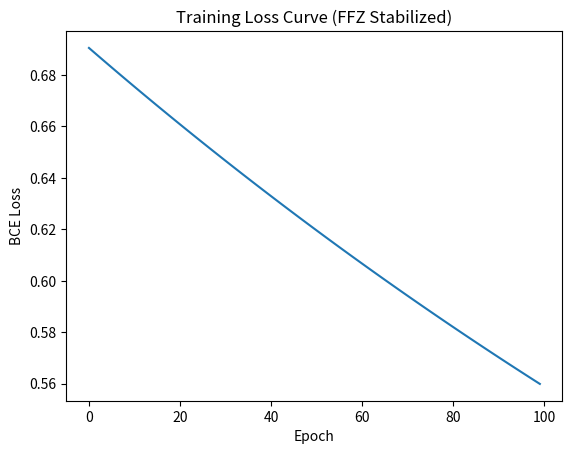

Here is the Python script that generated this plot: (Note: this script raises an exception after producing the figure.)
import numpy as np
from scipy.optimize import minimize_scalar  # For learning rate line search (optional purity boost)
import sympy as sp  # For symbolic FFZ torsion (finite-order computation)
import matplotlib.pyplot as plt  # For plateau visualization
from collections import Counter  # For bag-of-words
import re  # For basic tokenization

# FFZ Helper: Symbolic Torsion Deformation (extrapolated from torsion algebra A(a,b))
def ffz_torsion_deform(vector, a=3, b=5, beta=0.1):
    """
    FFZ-inspired deformation: Model vector as torsion element in Z/aZ ⊕ Z/bZ.
    Use sympy to compute finite-order cancellation (e.g., n*inf = 0).
    Balance by subtracting a beta-scaled opposing term, enforcing near-zero sum (eigenvalue constraint).
    Ties to docs: ∑λ_i ≈ 0 for stabilization without divergence.
    """
    # Symbolic Fibonacci orders (from docs' recursion)
    fib_n, fib_np1 = sp.fibonacci(a), sp.fibonacci(b)
    order = fib_n * fib_np1  # lcm-like for cancellation
    # Convert vector to sympy for precise torsion
    sym_vec = sp.Matrix(vector)
    # Torsion term: Scale by inverse order, negate extremes (cancellation to zero)
    balance = -beta * (sym_vec / (sym_vec.norm() + 1e-5)) * (sym_vec.norm() / order)
    deformed = sym_vec + balance
    # Enforce zero-sum invariant (shift mean to 0)
    deformed -= deformed.mean()
    return np.array(deformed).flatten().astype(float)

# Basic NLP Vectorizer (bag-of-words, no external libs)
def bag_of_words(texts, vocab_size=100):
    """
    Simple tokenizer and vectorizer: Regex split, count freq, truncate vocab.
    For NLP inference without frameworks.
    """
    all_words = []
    for text in texts:
        words = re.findall(r'\w+', text.lower())
        all_words.extend(words)
    vocab = [word for word, _ in Counter(all_words).most_common(vocab_size)]
    vectors = []
    for text in texts:
        words = re.findall(r'\w+', text.lower())
        vec = np.array([words.count(word) for word in vocab], dtype=float)
        vectors.append(vec / (np.linalg.norm(vec) + 1e-5))  # Normalize
    return np.array(vectors), vocab

# Simple Perceptron Model (from scratch, numpy-only forward/backprop)
class FFZPerceptron:
    def __init__(self, input_size, learning_rate=0.01, beta=0.1):
        self.weights = np.random.randn(input_size) * 0.01  # Small init
        self.bias = 0.0
        self.lr = learning_rate
        self.beta = beta  # FFZ deformation strength

    def forward(self, x):
        z = np.dot(x, self.weights) + self.bias
        return 1 / (1 + np.exp(-z))  # Sigmoid activation

    def loss(self, y_pred, y_true):
        return -np.mean(y_true * np.log(y_pred + 1e-5) + (1 - y_true) * np.log(1 - y_pred + 1e-5))  # BCE

    def train_step(self, x, y):
        y_pred = self.forward(x)
        error = y_pred - y
        grad_w = np.dot(x.T, error) / len(y)  # Gradient
        grad_b = np.mean(error)

        # Apply FFZ torsion deformation to gradients (stabilization)
        grad_w = ffz_torsion_deform(grad_w, beta=self.beta)

        # Update with optional scipy line search for lr (purity enhancement)
        def lr_obj(alpha):
            temp_w = self.weights - alpha * grad_w
            temp_b = self.bias - alpha * grad_b
            temp_pred = 1 / (1 + np.exp(- (np.dot(x, temp_w) + temp_b)))
            return self.loss(temp_pred, y)
        optimal_lr = minimize_scalar(lr_obj, bounds=(0, self.lr * 2), method='bounded').x

        self.weights -= optimal_lr * grad_w
        self.bias -= optimal_lr * grad_b
        return self.loss(y_pred, y)

# Generate Synthetic NLP Data (positive/negative phrases for binary classification)
def generate_synthetic_data(n_samples=100, input_size=50):
    # Positive/negative word pools (simple NLP proxy)
    # Add more varied words to force larger vocab
    pos_words = ['great', 'amazing', 'love', 'excellent', 'fantastic', 'wonderful', 'superb', 'brilliant', 'outstanding', 'terrific']
    neg_words = ['bad', 'terrible', 'hate', 'poor', 'awful', 'horrible', 'dreadful', 'pathetic', 'useless', 'disappointing']
    # pos_words = ['great', 'amazing', 'love', 'excellent', 'fantastic']
    # neg_words = ['bad', 'terrible', 'hate', 'poor', 'awful']
    texts = []
    labels = []
    for _ in range(n_samples):
        is_pos = np.random.rand() > 0.5
        sentence = ' '.join(np.random.choice(pos_words if is_pos else neg_words, size=14))
        texts.append(sentence)
        labels.append(1 if is_pos else 0)
    X, vocab = bag_of_words(texts, vocab_size=input_size)
    return X, np.array(labels), vocab
def ffz_torsion_deform(vector, a=3, b=5, beta=0.1):
    """
    FFZ-inspired deformation: Model vector as torsion element in Z/aZ ⊕ Z/bZ.
    Use sympy symbolically for order and balance, then return to numpy for mean shift.
    """
    if len(vector) == 0:
        return vector.astype(float)

    # Symbolic Fibonacci orders (finite cancellation period)
    fib_n, fib_np1 = sp.fibonacci(a), sp.fibonacci(b)
    order = fib_n * fib_np1  # effective "torsion order"

    # Convert input vector to sympy Matrix
    sym_vec = sp.Matrix(vector.astype(float))  # ensure float for norm

    # Compute norm symbolically (or numerically — sympy norm is fine)
    norm = sym_vec.norm() + sp.Rational(1, 100000)  # avoid div-by-zero

    # Torsion balance term: -beta * unit vector * (norm / order)
    unit_vec = sym_vec / norm
    balance = -beta * unit_vec * (norm / order)

    # Apply deformation symbolically
    deformed_sym = sym_vec + balance
    # ... after deformed_sym = sym_vec + balance

    # Symbolic mean: sum over rows / number of elements
    # n_elements = deformed_sym.shape[0]
    # sym_mean = deformed_sym.sum() / n_elements

    # Subtract symbolically
    # deformed_sym -= sym_mean

    # Then convert once at the end
    # return np.array(deformed_sym).flatten().astype(float)

    # Convert BACK to numpy BEFORE doing mean subtraction
    deformed_np = np.array(deformed_sym).flatten().astype(float)

    # Enforce zero-sum invariant in numpy (fast & reliable)
    mean_val = np.mean(deformed_np)
    deformed_np -= mean_val

    # Optional: light clipping to prevent explosion (FFZ boundedness spirit)
    deformed_np = np.clip(deformed_np, -10.0, 10.0)

    return deformed_np




# Main Training and Inference
if __name__ == "__main__":
    # Generate data
    # X_train, y_train, vocab = generate_synthetic_data(200, input_size=20)
    VOCAB_SIZE = 30
    X_train, y_train, vocab = generate_synthetic_data(200, input_size=VOCAB_SIZE)
   
    print(f"X_train shape: {X_train.shape}, actual vocab size: {len(vocab)}")
    assert X_train.shape[1] == len(vocab), "Vectorizer inconsistency"
    print(f"X_train shape: {X_train.shape}, expected features: {len(vocab)}")

    # Use ACTUAL feature count — this fixes the crash
    # rest of training loop unchanged...
    # Change this line near the bottom:
    # model = FFZPerceptron(input_size=20, beta=0.05)  # Mild FFZ for stability
    # model = FFZPerceptron(input_size=X_train.shape[1], beta=0.05)  # was hardcoded 20
    # model = FFZPerceptron(input_size=VOCAB_SIZE, beta=0.05)
    model = FFZPerceptron(input_size=X_train.shape[1], beta=0.05)

    # Training loop (with loss logging for plateau viz)
    epochs = 100
    losses = []
    for epoch in range(epochs):
        loss = model.train_step(X_train, y_train)
        losses.append(loss)
        if epoch % 10 == 0:
            print(f"Epoch {epoch}, Loss: {loss:.4f}")

    # Visualize loss (confirm FFZ plateaus)
    plt.plot(losses)
    plt.title("Training Loss Curve (FFZ Stabilized)")
    plt.xlabel("Epoch")
    plt.ylabel("BCE Loss")
    plt.show()

    # NLP Inference Example
    test_texts = ["This is amazing and great!", "This is terrible and bad."]
    X_test, _ = bag_of_words(test_texts, len(vocab))  # Align to train vocab
    preds = model.forward(X_test)
    print("Inference Predictions (Positive Prob):", preds)
